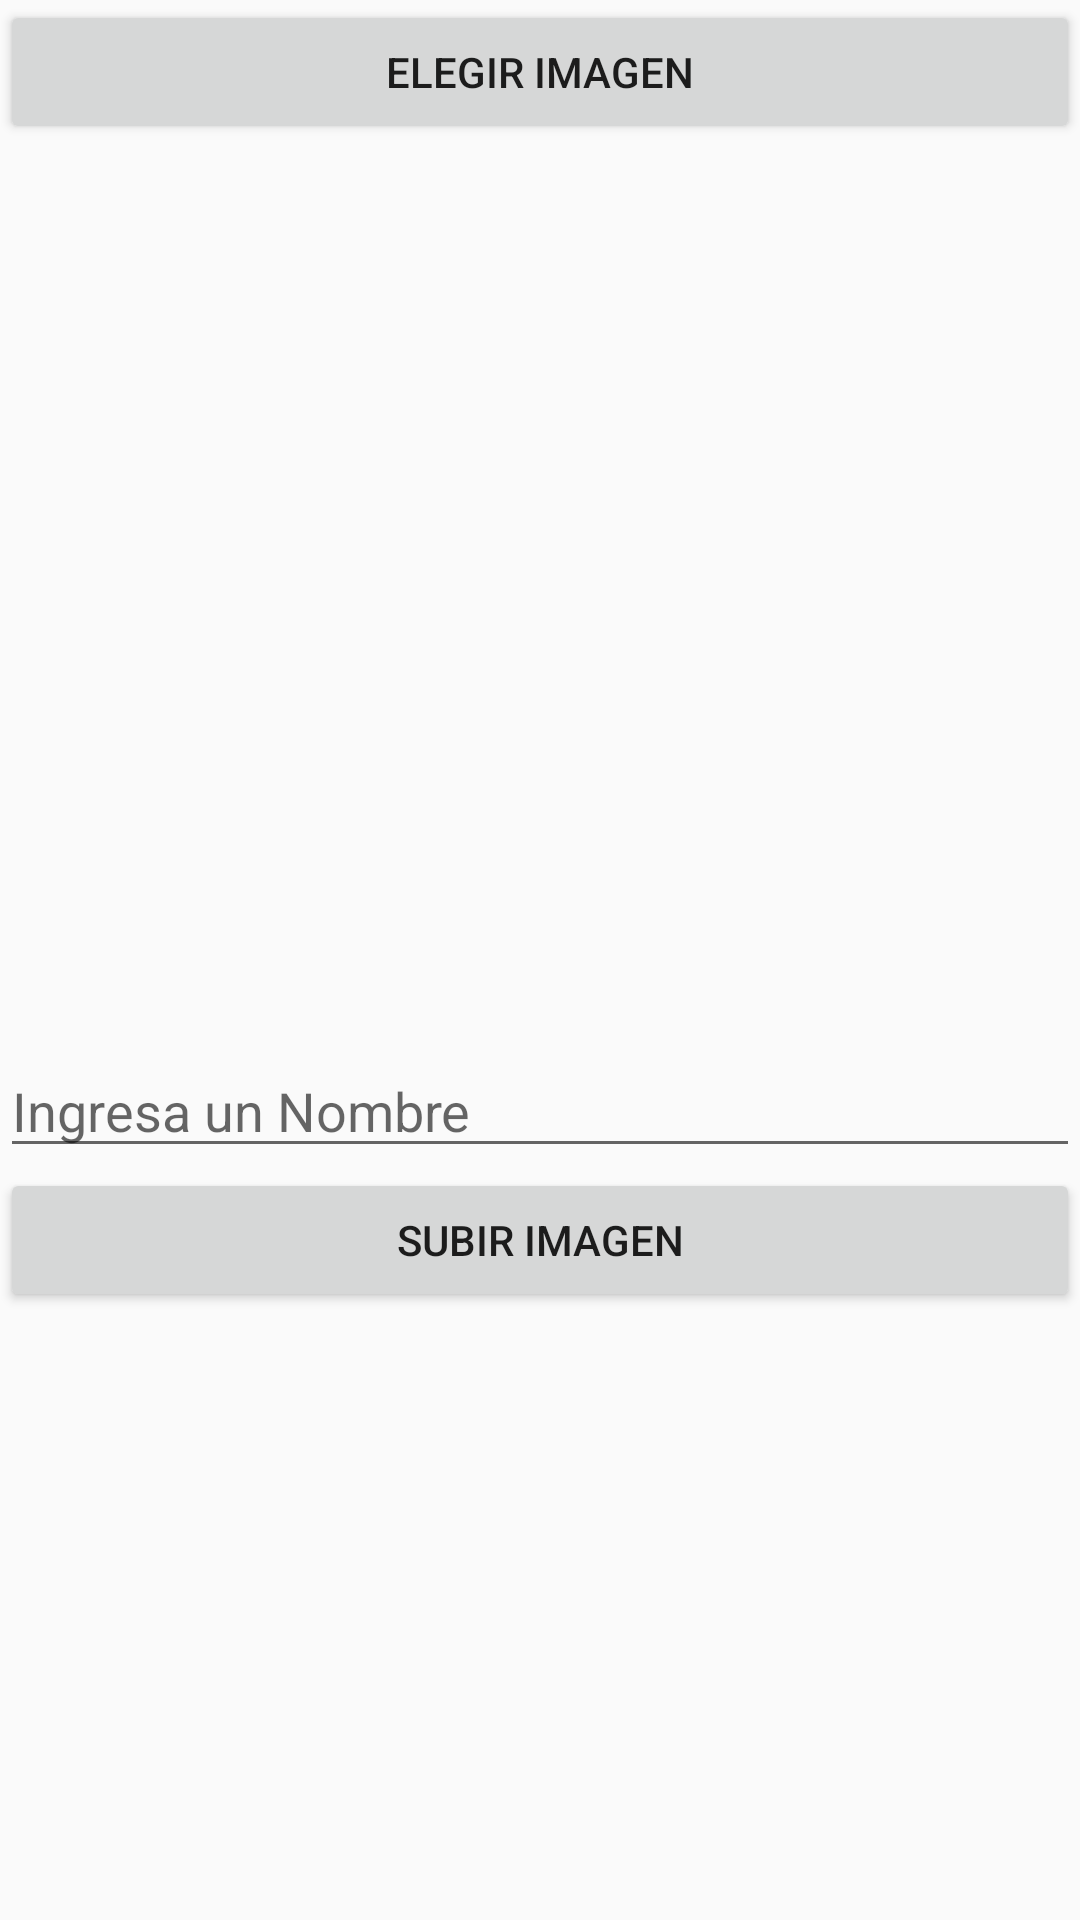

Write the Android layout XML for this screen, with the resource values it uses.
<!-- AndroidManifest.xml: application theme AppThemeNoBar -->
<!-- res/layout/activity_imagen.xml -->
<?xml version="1.0" encoding="utf-8"?>
<androidx.constraintlayout.widget.ConstraintLayout xmlns:android="http://schemas.android.com/apk/res/android"
    xmlns:app="http://schemas.android.com/apk/res-auto"
    xmlns:tools="http://schemas.android.com/tools"
    android:layout_width="match_parent"
    android:layout_height="match_parent"
    tools:context=".ImagenActivity">


    <Button
        android:id="@+id/btnBuscar"
        android:layout_width="match_parent"
        android:layout_height="wrap_content"
        android:text="Elegir imagen"
        app:layout_constraintTop_toTopOf="parent"
        tools:layout_editor_absoluteX="0dp" />


    <ImageView
        android:id="@+id/imageView"
        android:layout_width="match_parent"
        android:layout_height="300dp"
        android:layout_weight="1"
        app:layout_constraintEnd_toEndOf="parent"
        app:layout_constraintHorizontal_bias="0.0"
        app:layout_constraintStart_toStartOf="parent"
        app:layout_constraintTop_toBottomOf="@+id/btnBuscar" />

    <EditText
        android:id="@+id/editText"
        android:layout_width="match_parent"
        android:layout_height="wrap_content"
        android:hint="Ingresa un Nombre"
        app:layout_constraintEnd_toEndOf="parent"
        app:layout_constraintHorizontal_bias="0.0"
        app:layout_constraintStart_toStartOf="parent"
        app:layout_constraintTop_toBottomOf="@+id/imageView" />

    <Button
        android:id="@+id/btnSubir"
        android:layout_width="match_parent"
        android:layout_height="wrap_content"
        android:text="Subir Imagen"
        app:layout_constraintEnd_toEndOf="parent"
        app:layout_constraintHorizontal_bias="0.0"
        app:layout_constraintStart_toStartOf="parent"
        app:layout_constraintTop_toBottomOf="@+id/editText" />

</androidx.constraintlayout.widget.ConstraintLayout>
<!-- resources referenced by this layout -->
<resources>
  <style name="AppThemeNoBar" parent="Theme.AppCompat.Light.NoActionBar">
          
          <item name="colorPrimary">@color/colorPrimary</item>
          <item name="colorPrimaryDark">@color/colorPrimaryDark</item>
          <item name="colorAccent">@color/colorAccent</item>
      </style>
  <color name="colorPrimary">#6200EE</color>
  <color name="colorPrimaryDark">#3700B3</color>
  <color name="colorAccent">#03DAC5</color>
</resources>
